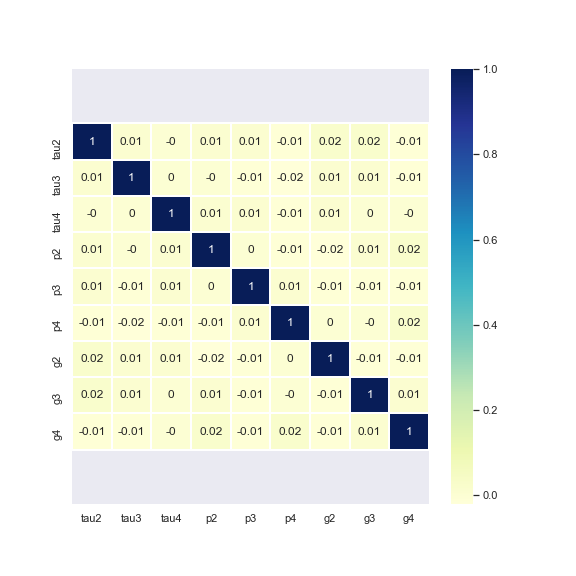

The data file committed next to this chart (first rows):
1.000000000000000000e+00, 1.000000000000000021e-02, -0.000000000000000000e+00, 1.000000000000000021e-02, 1.000000000000000021e-02, -1.000000000000000021e-02, 2.000000000000000042e-02, 2.000000000000000042e-02, -1.000000000000000021e-02
1.000000000000000021e-02, 1.000000000000000000e+00, 0.000000000000000000e+00, -0.000000000000000000e+00, -1.000000000000000021e-02, -2.000000000000000042e-02, 1.000000000000000021e-02, 1.000000000000000021e-02, -1.000000000000000021e-02
-0.000000000000000000e+00, 0.000000000000000000e+00, 1.000000000000000000e+00, 1.000000000000000021e-02, 1.000000000000000021e-02, -1.000000000000000021e-02, 1.000000000000000021e-02, 0.000000000000000000e+00, -0.000000000000000000e+00
1.000000000000000021e-02, -0.000000000000000000e+00, 1.000000000000000021e-02, 1.000000000000000000e+00, 0.000000000000000000e+00, -1.000000000000000021e-02, -2.000000000000000042e-02, 1.000000000000000021e-02, 2.000000000000000042e-02
1.000000000000000021e-02, -1.000000000000000021e-02, 1.000000000000000021e-02, 0.000000000000000000e+00, 1.000000000000000000e+00, 1.000000000000000021e-02, -1.000000000000000021e-02, -1.000000000000000021e-02, -1.000000000000000021e-02
-1.000000000000000021e-02, -2.000000000000000042e-02, -1.000000000000000021e-02, -1.000000000000000021e-02, 1.000000000000000021e-02, 1.000000000000000000e+00, 0.000000000000000000e+00, -0.000000000000000000e+00, 2.000000000000000042e-02
2.000000000000000042e-02, 1.000000000000000021e-02, 1.000000000000000021e-02, -2.000000000000000042e-02, -1.000000000000000021e-02, 0.000000000000000000e+00, 1.000000000000000000e+00, -1.000000000000000021e-02, -1.000000000000000021e-02
2.000000000000000042e-02, 1.000000000000000021e-02, 0.000000000000000000e+00, 1.000000000000000021e-02, -1.000000000000000021e-02, -0.000000000000000000e+00, -1.000000000000000021e-02, 1.000000000000000000e+00, 1.000000000000000021e-02
-1.000000000000000021e-02, -1.000000000000000021e-02, -0.000000000000000000e+00, 2.000000000000000042e-02, -1.000000000000000021e-02, 2.000000000000000042e-02, -1.000000000000000021e-02, 1.000000000000000021e-02, 1.000000000000000000e+00
